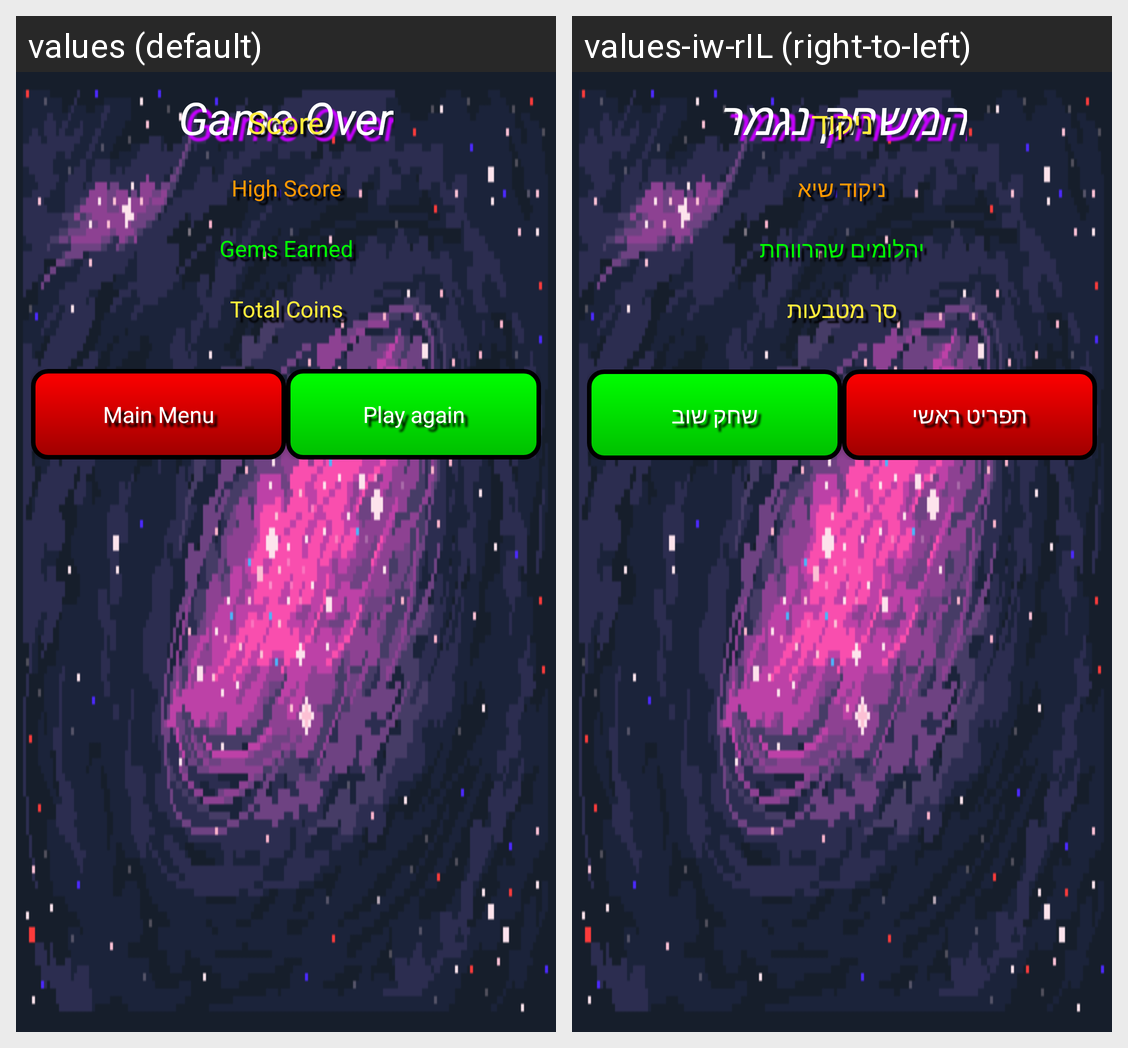

The same Android screen rendered under two of its app's locales, left to right. List the strings drawn on it with the default value and each locale's translation.
Android screen res/layout/username_layout.xml rendered under 2 locales, left to right: values (default), values-iw-rIL (right-to-left). Device: Nexus 5 (rendered at 1080×1920; each locale shown at half size, 540×960, under a caption strip naming it); theme Theme.AppCompat.Light.NoActionBar.FullScreen.
Strings drawn on this screen, with the default value and each locale's value (text and hints the layout hard-codes, and strings that could not be matched under every locale, appear in the picture but are not listed):

game_over
  values: Game Over
  values-iw-rIL: המשחק נגמר

score
  values: Score
  values-iw-rIL: ניקוד

high_score
  values: High Score
  values-iw-rIL: ניקוד שיא

gems_earned
  values: Gems Earned
  values-iw-rIL: יהלומים שהרווחת

total_coins
  values: Total Coins
  values-iw-rIL: סך מטבעות

main_menu
  values: Main Menu
  values-iw-rIL: תפריט ראשי

choose_level
  values: Play again
  values-iw-rIL: שחק שוב
